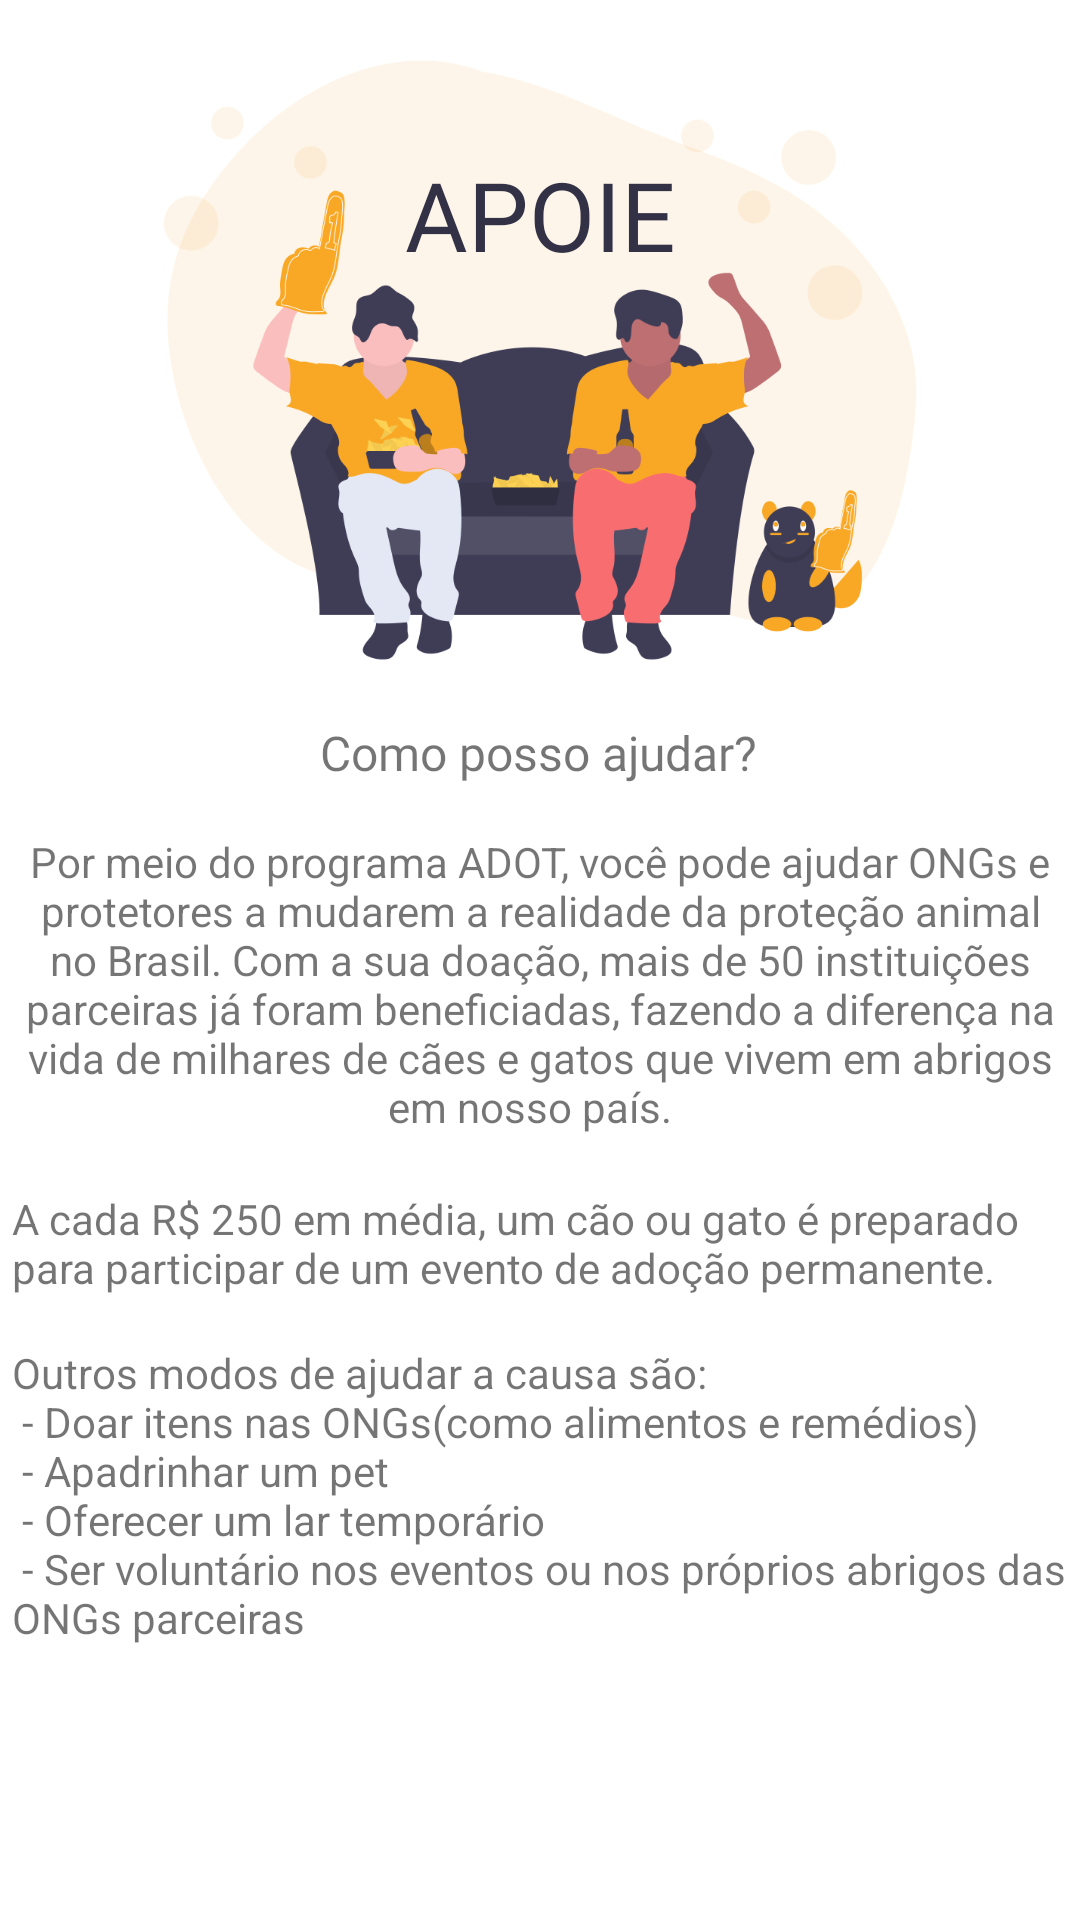

The Android layout XML behind this screen, and the referenced resources:
<!-- AndroidManifest.xml: application theme Theme.AppEntrega -->
<!-- res/layout/activity_apoie.xml -->
<?xml version="1.0" encoding="utf-8"?>
<androidx.constraintlayout.widget.ConstraintLayout xmlns:android="http://schemas.android.com/apk/res/android"
    xmlns:app="http://schemas.android.com/apk/res-auto"
    xmlns:tools="http://schemas.android.com/tools"
    android:layout_width="match_parent"
    android:layout_height="match_parent"
    tools:context=".Apoie">

    <ImageView
        android:id="@+id/imageView2"
        android:layout_width="wrap_content"
        android:layout_height="240dp"
        app:layout_constraintBottom_toBottomOf="parent"
        app:layout_constraintEnd_toEndOf="parent"
        app:layout_constraintHorizontal_bias="0.0"
        app:layout_constraintStart_toStartOf="parent"
        app:layout_constraintTop_toTopOf="parent"
        app:layout_constraintVertical_bias="0.0"
        app:srcCompat="@drawable/undraw_game_day_ucx9" />

    <TextView
        android:id="@+id/textView9"
        android:layout_width="wrap_content"
        android:layout_height="wrap_content"
        android:fontFamily="@font/poppins_bold"
        android:text="@string/bt_apoie"
        android:textAllCaps="true"
        android:textColor="@color/texto_escuro"
        android:textSize="32sp"
        app:layout_constraintBottom_toBottomOf="parent"
        app:layout_constraintEnd_toEndOf="parent"
        app:layout_constraintStart_toStartOf="parent"
        app:layout_constraintTop_toTopOf="@+id/imageView2"
        app:layout_constraintVertical_bias="0.084" />

    <TextView
        android:id="@+id/textView10"
        android:layout_width="wrap_content"
        android:layout_height="wrap_content"
        android:fontFamily="@font/poppins_bold"
        android:text="@string/titulo_apoie"
        android:textSize="16sp"
        app:layout_constraintBottom_toBottomOf="parent"
        app:layout_constraintEnd_toEndOf="parent"
        app:layout_constraintHorizontal_bias="0.497"
        app:layout_constraintStart_toStartOf="parent"
        app:layout_constraintTop_toBottomOf="@+id/imageView2"
        app:layout_constraintVertical_bias="0.0" />

    <TextView
        android:id="@+id/textView12"
        android:layout_width="352dp"
        android:layout_height="wrap_content"
        android:layout_marginTop="16dp"
        android:text="@string/texto_apoie2"
        android:textAlignment="textStart"
        app:layout_constraintBottom_toBottomOf="parent"
        app:layout_constraintEnd_toEndOf="parent"
        app:layout_constraintHorizontal_bias="0.491"
        app:layout_constraintStart_toStartOf="parent"
        app:layout_constraintTop_toBottomOf="@+id/textView11"
        app:layout_constraintVertical_bias="0.0" />

    <TextView
        android:id="@+id/textView13"
        android:layout_width="352dp"
        android:layout_height="103dp"
        android:layout_marginTop="16dp"
        android:text="@string/texto_apoie3"
        android:textAlignment="textStart"
        app:layout_constraintBottom_toBottomOf="parent"
        app:layout_constraintEnd_toEndOf="parent"
        app:layout_constraintHorizontal_bias="0.491"
        app:layout_constraintStart_toStartOf="parent"
        app:layout_constraintTop_toBottomOf="@+id/textView12"
        app:layout_constraintVertical_bias="0.0" />

    <TextView
        android:id="@+id/textView11"
        android:layout_width="352dp"
        android:layout_height="103dp"
        android:layout_marginTop="16dp"
        android:text="@string/texto_apoie"
        android:textAlignment="center"
        app:layout_constraintBottom_toBottomOf="parent"
        app:layout_constraintEnd_toEndOf="parent"
        app:layout_constraintHorizontal_bias="0.491"
        app:layout_constraintStart_toStartOf="parent"
        app:layout_constraintTop_toBottomOf="@+id/textView10"
        app:layout_constraintVertical_bias="0.0" />
</androidx.constraintlayout.widget.ConstraintLayout>
<!-- resources referenced by this layout -->
<resources>
  <color name="texto_escuro">#323145</color>
  <!-- drawable undraw_game_day_ucx9: png bitmap (drawable, 83780 bytes) -->
  <string name="bt_apoie">Apoie</string>
  <string name="texto_apoie">"Por meio do programa ADOT, você pode ajudar ONGs e protetores a mudarem a realidade da proteção animal no Brasil. Com a sua doação, mais de 50 instituições parceiras já foram beneficiadas, fazendo a diferença na vida de milhares de cães e gatos que vivem em abrigos em nosso país.  "</string>
  <string name="texto_apoie2">A cada R$ 250 em média, um cão ou gato é preparado para participar de um evento de adoção permanente. </string>
  <string name="texto_apoie3">Outros modos de ajudar a causa são: \n - Doar itens nas ONGs(como alimentos e remédios) \n - Apadrinhar um pet \n - Oferecer um lar temporário \n - Ser voluntário nos eventos ou nos próprios abrigos das ONGs parceiras</string>
  <string name="titulo_apoie">Como posso ajudar?</string>
  <style name="Theme.AppEntrega" parent="Theme.MaterialComponents.DayNight.DarkActionBar">
          
          <item name="colorPrimary">@color/principal</item>
          <item name="colorPrimaryVariant">@color/texto</item>
          <item name="colorOnPrimary">@color/white</item>
          
          <item name="colorSecondary">@color/texto</item>
          <item name="colorSecondaryVariant">@color/texto_escuro</item>
          <item name="colorOnSecondary">@color/black</item>
          
          <item name="android:statusBarColor" tools:targetApi="l">?attr/colorPrimaryVariant</item>
          
      </style>
  <color name="principal">#F9A826</color>
  <color name="texto">#3F3D56</color>
  <color name="white">#FFFFFFFF</color>
  <color name="black">#FF000000</color>
</resources>
